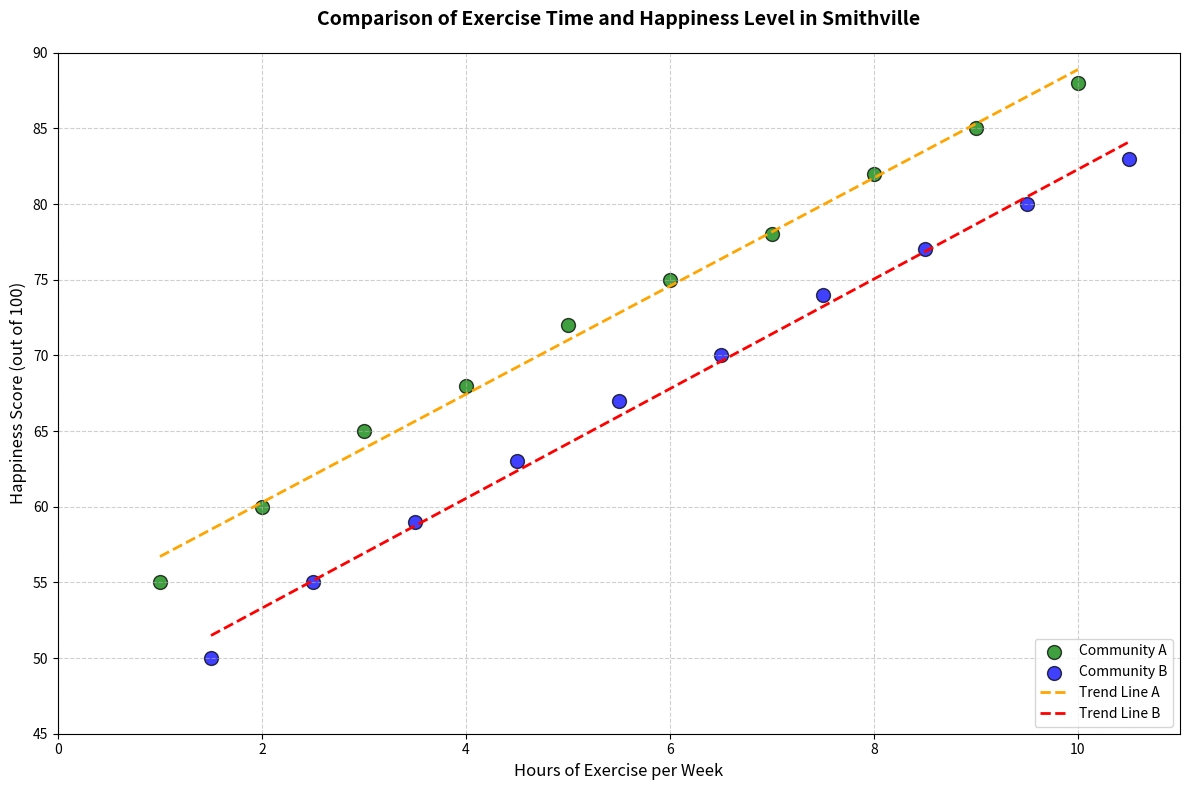

This figure's Python source:
import matplotlib.pyplot as plt
import numpy as np

# Original Data for Community A
exercise_hours_A = np.array([1, 2, 3, 4, 5, 6, 7, 8, 9, 10])
happiness_scores_A = np.array([55, 60, 65, 68, 72, 75, 78, 82, 85, 88])

# New Data for Community B
exercise_hours_B = np.array([1.5, 2.5, 3.5, 4.5, 5.5, 6.5, 7.5, 8.5, 9.5, 10.5])
happiness_scores_B = np.array([50, 55, 59, 63, 67, 70, 74, 77, 80, 83])

plt.figure(figsize=(12, 8))

# Scatter plot for Community A
plt.scatter(exercise_hours_A, happiness_scores_A, color='green', s=100, alpha=0.75, edgecolor='black', label='Community A')

# Scatter plot for Community B
plt.scatter(exercise_hours_B, happiness_scores_B, color='blue', s=100, alpha=0.75, edgecolor='black', label='Community B')

# Trend line for Community A
coefficients_A = np.polyfit(exercise_hours_A, happiness_scores_A, 1)
poly_A = np.poly1d(coefficients_A)
x_fit_A = np.linspace(min(exercise_hours_A), max(exercise_hours_A), 100)
y_fit_A = poly_A(x_fit_A)
plt.plot(x_fit_A, y_fit_A, color='orange', linestyle='--', linewidth=2, label='Trend Line A')

# Trend line for Community B
coefficients_B = np.polyfit(exercise_hours_B, happiness_scores_B, 1)
poly_B = np.poly1d(coefficients_B)
x_fit_B = np.linspace(min(exercise_hours_B), max(exercise_hours_B), 100)
y_fit_B = poly_B(x_fit_B)
plt.plot(x_fit_B, y_fit_B, color='red', linestyle='--', linewidth=2, label='Trend Line B')

plt.title("Comparison of Exercise Time and Happiness Level in Smithville", fontsize=14, fontweight='bold', pad=20)
plt.xlabel("Hours of Exercise per Week", fontsize=12)
plt.ylabel("Happiness Score (out of 100)", fontsize=12)

plt.legend(loc='lower right', fontsize=10)
plt.xlim(0, 11)
plt.ylim(45, 90)
plt.grid(True, linestyle='--', alpha=0.6)
plt.tight_layout()

plt.show()
